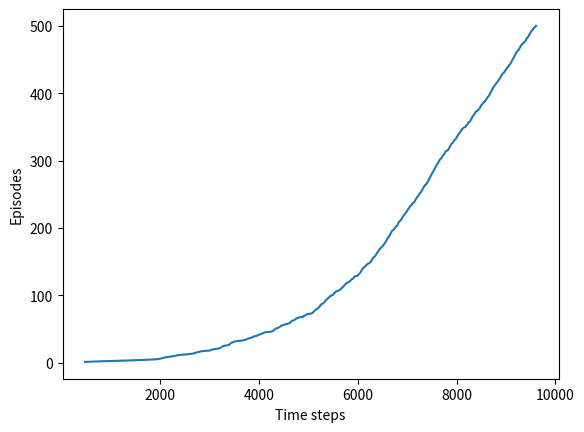

This figure's Python source: (Note: this script raises an exception after producing the figure.)
import numpy as np
import matplotlib

matplotlib.use('Agg')
import matplotlib.pyplot as plt

# world height
WORLD_HEIGHT = 7

# world width
WORLD_WIDTH = 10

# wind strength for each column
WIND = [0, 0, 0, 1, 1, 1, 2, 2, 1, 0]

# possible actions
ACTION_UP = 0
ACTION_DOWN = 1
ACTION_LEFT = 2
ACTION_RIGHT = 3
ACTION_LEFT_DOWN = 4
ACTION_LEFT_UP = 5
ACTION_RIGHT_DOWN = 6
ACTION_RIGHT_UP = 7

# probability for exploration
EPSILON = 0.1

# Sarsa step size
ALPHA = 0.5

# discount for max value
GAMMA = 1.0

# reward for each step
REWARD = -1.0

START = [3, 0]
GOAL = [3, 7]

ACTIONS = [ACTION_UP, ACTION_DOWN, ACTION_LEFT, ACTION_RIGHT,
           ACTION_LEFT_DOWN, ACTION_LEFT_UP, ACTION_RIGHT_DOWN, ACTION_RIGHT_UP]


def step(state, action):
    i, j = state
    if action == ACTION_UP:
        return [max(i - 1 - WIND[j], 0), j]
    elif action == ACTION_DOWN:
        return [max(min(i + 1 - WIND[j], WORLD_HEIGHT - 1), 0), j]
    elif action == ACTION_LEFT:
        return [max(i - WIND[j], 0), max(j - 1, 0)]
    elif action == ACTION_RIGHT:
        return [max(i - WIND[j], 0), min(j + 1, WORLD_WIDTH - 1)]
    elif action == ACTION_LEFT_DOWN:
        return [max(min(i + 1 - WIND[j], WORLD_HEIGHT - 1), 0), max(j - 1, 0)]
    elif action == ACTION_LEFT_UP:
        return [max(i - 1 - WIND[j], 0), max(j - 1, 0)]
    elif action == ACTION_RIGHT_DOWN:
        return [max(min(i + 1 - WIND[j], WORLD_HEIGHT - 1), 0), min(j + 1, WORLD_WIDTH - 1)]
    elif action == ACTION_RIGHT_UP:
        return [max(i - 1 - WIND[j], 0), min(j + 1, WORLD_WIDTH - 1)]
    else:
        assert False


# play for an episode
def episode(q_value):
    # track the total time steps in this episode
    time = 0

    # initialize state
    state = START

    # choose an action based on epsilon-greedy algorithm
    if np.random.binomial(1, EPSILON) == 1:
        action = np.random.choice(ACTIONS)
    else:
        values_ = q_value[state[0], state[1], :]
        action = np.random.choice([action_ for action_, value_ in enumerate(values_) if value_ == np.max(values_)])

    # keep going until get to the goal state
    while state != GOAL:
        next_state = step(state, action)
        if np.random.binomial(1, EPSILON) == 1:
            next_action = np.random.choice(ACTIONS)
        else:
            values_ = q_value[next_state[0], next_state[1], :]
            next_action = np.random.choice(
                [action_ for action_, value_ in enumerate(values_) if value_ == np.max(values_)])

        # Q-Learning update
        q_value[state[0], state[1], action] += ALPHA * (
                REWARD + GAMMA * np.max(q_value[next_state[0], next_state[1], :]) - q_value[state[0], state[1], action])

        state = next_state
        action = next_action
        time += 1
    return time


def activity_1_2():
    q_value = np.zeros((WORLD_HEIGHT, WORLD_WIDTH, 8))
    episode_limit = 500

    steps = []
    ep = 0
    while ep < episode_limit:
        steps.append(episode(q_value))
        ep += 1

    steps = np.add.accumulate(steps)

    show_policy(q_value)

    plt.plot(steps, np.arange(1, len(steps) + 1))
    plt.xlabel('Time steps')
    plt.ylabel('Episodes')

    plt.savefig('images/figure_6_3.png')
    plt.close()


def show_policy(q_value):
    # display the optimal policy
    optimal_policy = []
    for i in range(0, WORLD_HEIGHT):
        optimal_policy.append([])
        for j in range(0, WORLD_WIDTH):
            if [i, j] == GOAL:
                optimal_policy[-1].append('G ')
                continue
            bestAction = np.argmax(q_value[i, j, :])
            if bestAction == ACTION_UP:
                optimal_policy[-1].append('U ')
            elif bestAction == ACTION_DOWN:
                optimal_policy[-1].append('D ')
            elif bestAction == ACTION_LEFT:
                optimal_policy[-1].append('L ')
            elif bestAction == ACTION_RIGHT:
                optimal_policy[-1].append('R ')
            elif bestAction == ACTION_LEFT_UP:
                optimal_policy[-1].append('LU')
            elif bestAction == ACTION_LEFT_DOWN:
                optimal_policy[-1].append('LD')
            elif bestAction == ACTION_RIGHT_UP:
                optimal_policy[-1].append('RU')
            elif bestAction == ACTION_RIGHT_DOWN:
                optimal_policy[-1].append('RD')
    print('Optimal policy is:')
    for row in optimal_policy:
        print(row)
    print('Wind strength for each column:\n{}'.format([str(w) + ' ' for w in WIND]))


activity_1_2()
